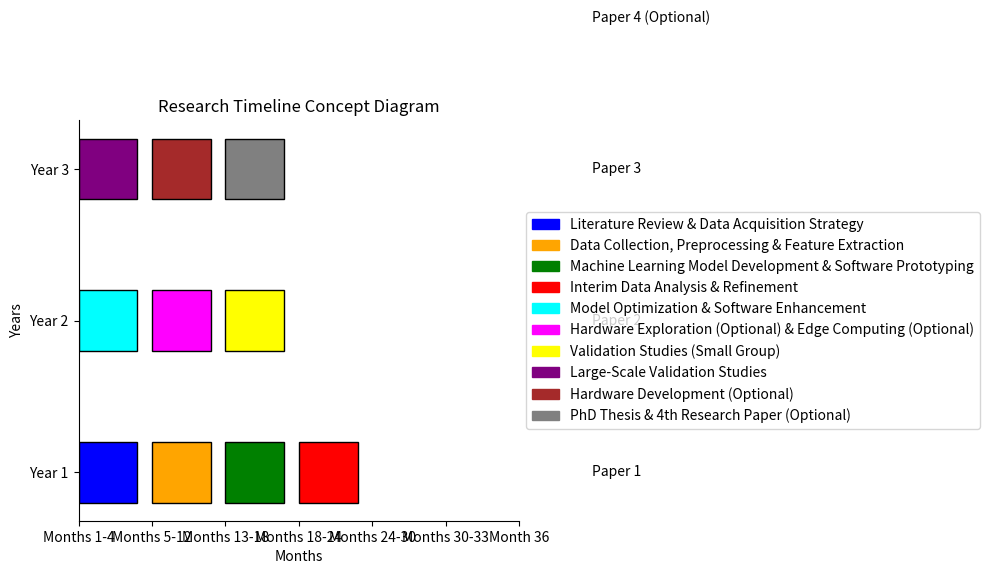

Recreate this plot in Python.
import matplotlib.pyplot as plt
import matplotlib.patches as mpatches

# Define the timeline data
years = ['Year 1', 'Year 2', 'Year 3']
months = ['Months 1-4', 'Months 5-12', 'Months 13-18', 'Months 18-24', 'Months 24-30', 'Months 30-33', 'Month 36']
papers = ['Paper 1', 'Paper 2', 'Paper 3', 'Paper 4 (Optional)']

# Define the activities for each year
activities = {
    'Year 1': ['Literature Review & Data Acquisition Strategy', 'Data Collection, Preprocessing & Feature Extraction',
               'Machine Learning Model Development & Software Prototyping', 'Interim Data Analysis & Refinement'],
    'Year 2': ['Model Optimization & Software Enhancement', 'Hardware Exploration (Optional) & Edge Computing (Optional)',
               'Validation Studies (Small Group)'],
    'Year 3': ['Large-Scale Validation Studies', 'Hardware Development (Optional)', 'PhD Thesis & 4th Research Paper (Optional)']
}

# Define colors for each activity
colors = {'Literature Review & Data Acquisition Strategy': 'blue',
          'Data Collection, Preprocessing & Feature Extraction': 'orange',
          'Machine Learning Model Development & Software Prototyping': 'green',
          'Interim Data Analysis & Refinement': 'red',
          'Model Optimization & Software Enhancement': 'cyan',
          'Hardware Exploration (Optional) & Edge Computing (Optional)': 'magenta',
          'Validation Studies (Small Group)': 'yellow',
          'Large-Scale Validation Studies': 'purple',
          'Hardware Development (Optional)': 'brown',
          'PhD Thesis & 4th Research Paper (Optional)': 'grey'}

# Create the figure and axis
fig, ax = plt.subplots(figsize=(10, 6))

# Plot the timeline
for i, year in enumerate(years):
    for j, activity in enumerate(activities[year]):
        ax.barh(year, left=j, width=0.8, height=0.4, color=colors[activity], align='center', edgecolor='black')

# Add paper publication labels
for i, paper in enumerate(papers):
    ax.text(7, i, paper, va='center')

# Add legend
legend_patches = [mpatches.Patch(color=color, label=activity) for activity, color in colors.items()]
ax.legend(handles=legend_patches, loc='center left', bbox_to_anchor=(1, 0.5))

# Set x-axis and y-axis ticks and labels
ax.set_xticks(range(len(months)))
ax.set_xticklabels(months)
ax.set_yticks(range(len(years)))
ax.set_yticklabels(years)

# Set title and labels
ax.set_title('Research Timeline Concept Diagram')
ax.set_xlabel('Months')
ax.set_ylabel('Years')

# Remove spines
ax.spines['top'].set_visible(False)
ax.spines['right'].set_visible(False)

# Show the plot
plt.tight_layout()
plt.show()
